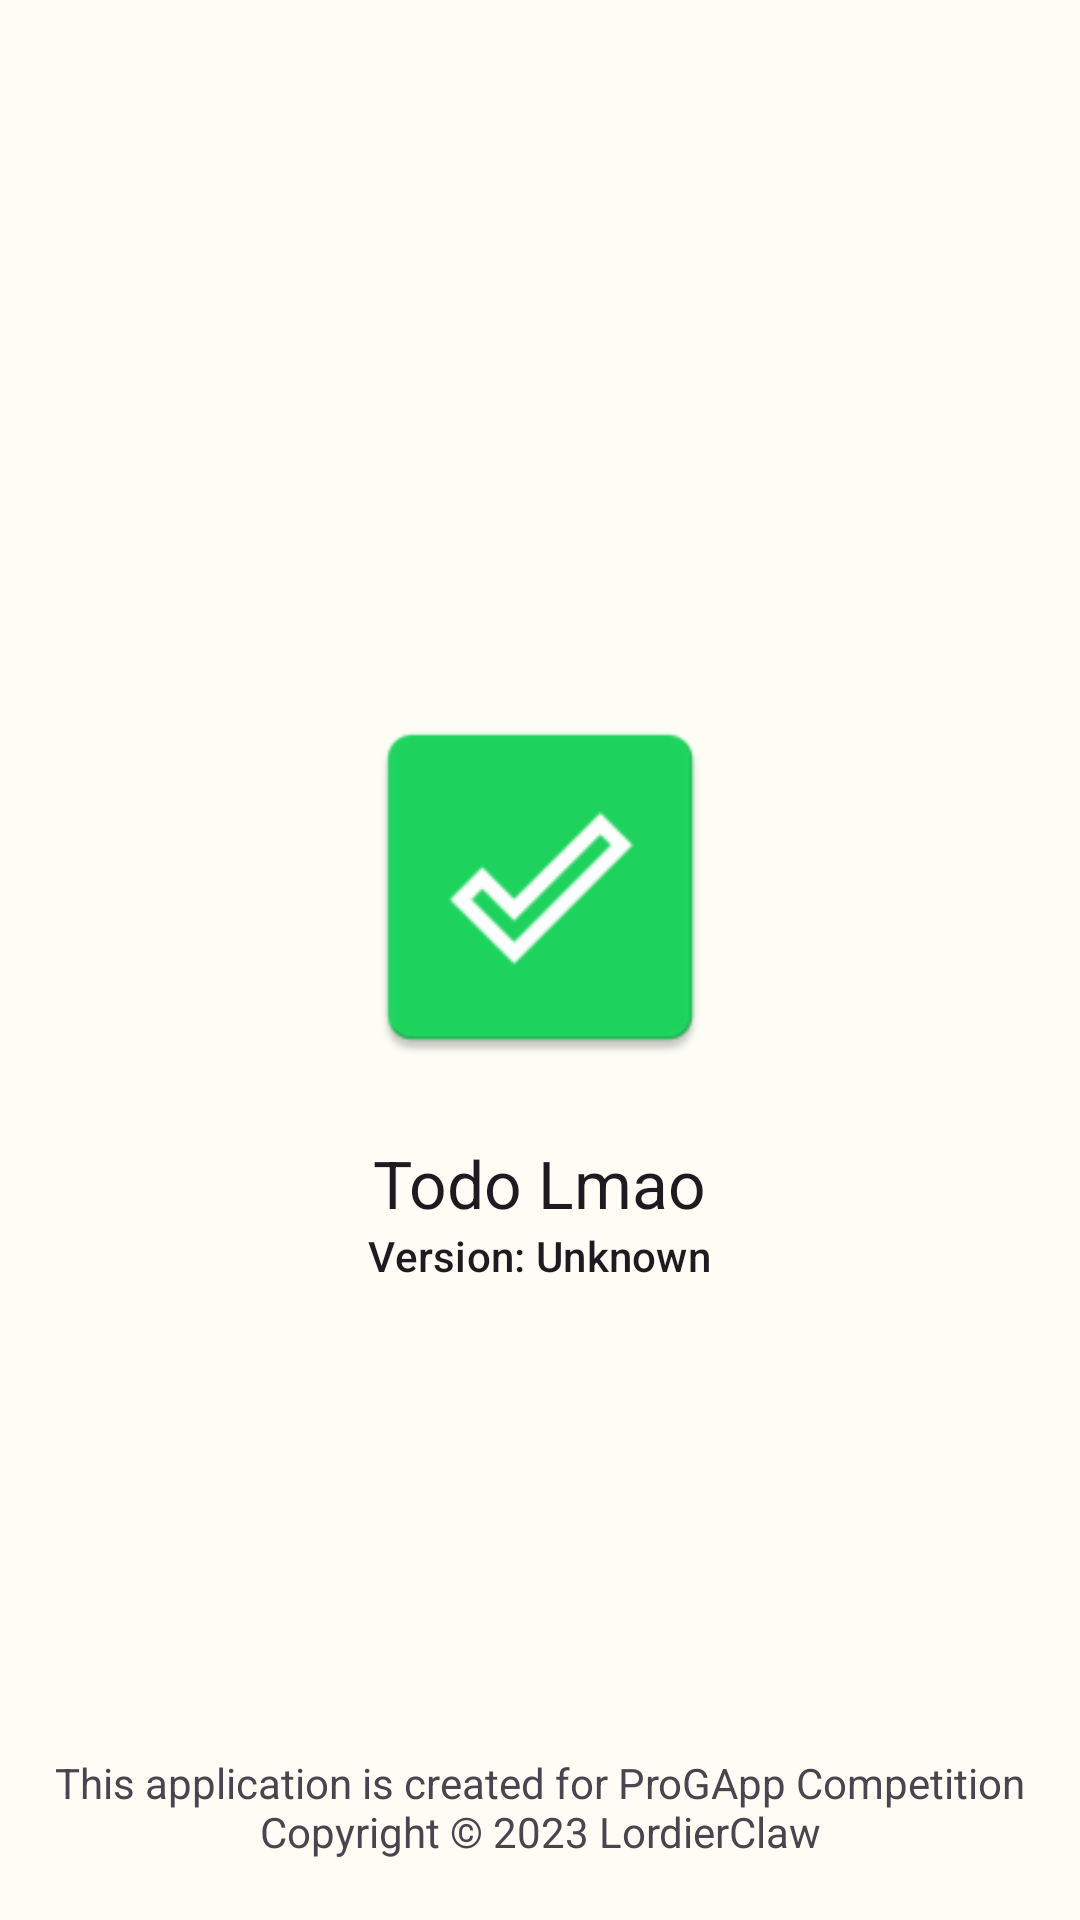

The Android layout XML behind this screen, and the referenced resources:
<!-- AndroidManifest.xml: application theme Theme.Todo -->
<!-- res/layout/fragment_about.xml -->
<?xml version="1.0" encoding="utf-8"?>
<FrameLayout xmlns:android="http://schemas.android.com/apk/res/android"
    xmlns:tools="http://schemas.android.com/tools"
    android:layout_width="match_parent"
    android:layout_height="match_parent"
    tools:context=".fragment.AboutFragment">
    <RelativeLayout
        android:layout_width="match_parent"
        android:layout_height="match_parent">
        <LinearLayout
            android:layout_width="match_parent"
            android:layout_height="match_parent"
            android:orientation="vertical"
            android:gravity="center">
            <ImageView
                android:layout_width="@dimen/app_icon_size"
                android:layout_height="@dimen/app_icon_size"
                android:src="@mipmap/ic_launcher"
                android:layout_margin="20dp"/>
            <TextView
                android:layout_width="wrap_content"
                android:layout_height="wrap_content"
                android:text="@string/app_name"
                style="@style/TextAppearance.Material3.TitleLarge"/>
            <TextView
                android:id="@+id/about_version_text"
                android:layout_width="wrap_content"
                android:layout_height="wrap_content"
                android:text="@string/about_default_version"
                style="@style/TextAppearance.Material3.TitleSmall"/>
        </LinearLayout>

        <TextView
            android:layout_width="match_parent"
            android:layout_height="wrap_content"
            android:text="@string/about_progapp"
            android:textAlignment="center"
            android:layout_alignParentBottom="true"
            android:layout_marginBottom="20dp"/>
    </RelativeLayout>

</FrameLayout>
<!-- resources referenced by this layout -->
<resources>
  <dimen name="app_icon_size">128dp</dimen>
  <string name="about_default_version">Version: Unknown</string>
  <string name="about_progapp">This application is created for ProGApp Competition\nCopyright © 2023 LordierClaw</string>
  <string name="app_name">Todo Lmao</string>
  <color name="md_theme_light_primary">#1D6D00</color>
  <color name="md_theme_light_onPrimary">#FFFFFF</color>
  <color name="md_theme_light_primaryContainer">#A2F881</color>
  <color name="md_theme_light_onPrimaryContainer">#042100</color>
  <color name="md_theme_light_secondary">#54624C</color>
  <color name="md_theme_light_onSecondary">#FFFFFF</color>
  <color name="md_theme_light_secondaryContainer">#D8E7CC</color>
  <color name="md_theme_light_onSecondaryContainer">#131F0E</color>
  <color name="md_theme_light_tertiary">#386667</color>
  <color name="md_theme_light_onTertiary">#FFFFFF</color>
  <color name="md_theme_light_tertiaryContainer">#BCEBED</color>
  <color name="md_theme_light_onTertiaryContainer">#002021</color>
  <color name="md_theme_light_error">#BA1A1A</color>
  <color name="md_theme_light_errorContainer">#FFDAD6</color>
  <color name="md_theme_light_onError">#FFFFFF</color>
  <color name="md_theme_light_onErrorContainer">#410002</color>
  <color name="md_theme_light_background">#FDFDF6</color>
  <color name="md_theme_light_onBackground">#1A1C18</color>
  <color name="md_theme_light_surface">#FDFDF6</color>
  <color name="md_theme_light_onSurface">#1A1C18</color>
  <color name="md_theme_light_surfaceVariant">#DFE4D7</color>
  <color name="md_theme_light_onSurfaceVariant">#43483F</color>
  <color name="md_theme_light_outline">#73796E</color>
  <color name="md_theme_light_inverseOnSurface">#F1F1EA</color>
  <color name="md_theme_light_inverseSurface">#2F312D</color>
  <color name="md_theme_light_inversePrimary">#87DB69</color>
</resources>
